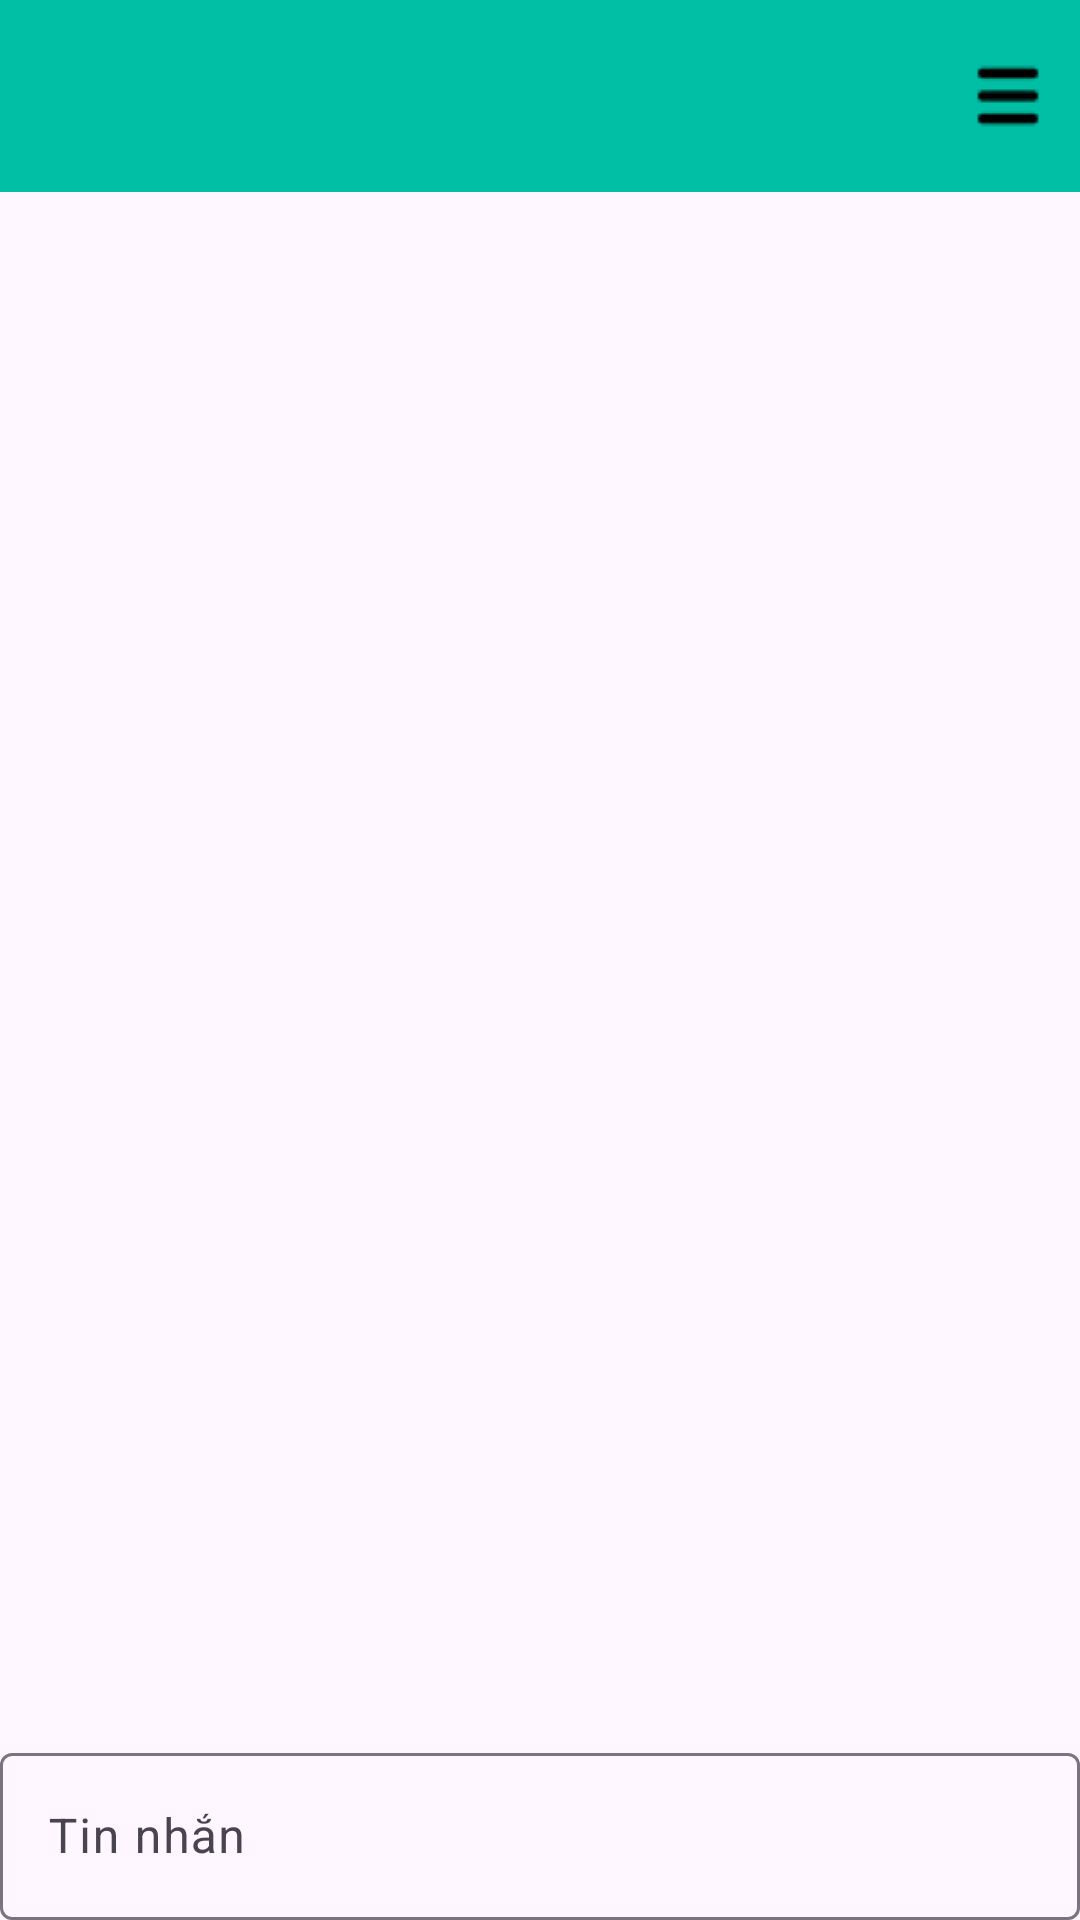

Here is an Android app screen rendered from its layout file. Give the layout XML and the strings, colors and styles it references.
<!-- AndroidManifest.xml: application theme Theme.OnlineChatApp -->
<!-- res/layout/activity_group_chat.xml -->
<?xml version="1.0" encoding="utf-8"?>
<RelativeLayout xmlns:android="http://schemas.android.com/apk/res/android"
    xmlns:app="http://schemas.android.com/apk/res-auto"
    xmlns:tools="http://schemas.android.com/tools"
    android:layout_width="match_parent"
    android:layout_height="match_parent"
    tools:context=".Activity.GroupChatActivity">

    <androidx.appcompat.widget.Toolbar
        android:id="@+id/chat_toolbar"
        android:layout_width="match_parent"
        android:layout_height="wrap_content"
        android:background="@color/colorPrimary"
        app:menu="@menu/chat_menu"
        />
    <androidx.recyclerview.widget.RecyclerView
        android:id="@+id/recyclerview_chat"
        android:layout_width="match_parent"
        android:layout_height="match_parent"
        android:layout_below="@id/chat_toolbar"
        android:layout_above="@id/text_layout"
        android:paddingHorizontal="10dp"/>

    <com.google.android.material.textfield.TextInputLayout
        android:id="@+id/text_layout"
        app:hintEnabled="true"
        android:layout_width="match_parent"
        android:layout_height="wrap_content"
        android:layout_alignParentBottom="true">
        <com.google.android.material.textfield.TextInputEditText
            android:id="@+id/et_chat"
            android:layout_width="match_parent"
            android:layout_height="match_parent"
            android:hint="@string/message_content"
            android:inputType="text"
            android:imeOptions="actionDone"
            android:maxLength="500"
            />
    </com.google.android.material.textfield.TextInputLayout>

</RelativeLayout>
<!-- resources referenced by this layout -->
<resources>
  <color name="colorPrimary">#00BFA5</color>
  <string name="message_content">Tin nhắn</string>
  <style name="Theme.OnlineChatApp" parent="Base.Theme.OnlineChatApp" />
  <style name="Base.Theme.OnlineChatApp" parent="Theme.Material3.DayNight.NoActionBar">
          
          
          <item name="colorPrimary">@color/colorPrimary</item>
          <item name="colorPrimaryDark">@color/colorPrimaryDark</item>
          <item name="colorAccent">@color/colorAccent</item>
      </style>
  <color name="colorPrimaryDark">#00695C</color>
  <color name="colorAccent">#A7FFEB</color>
</resources>
